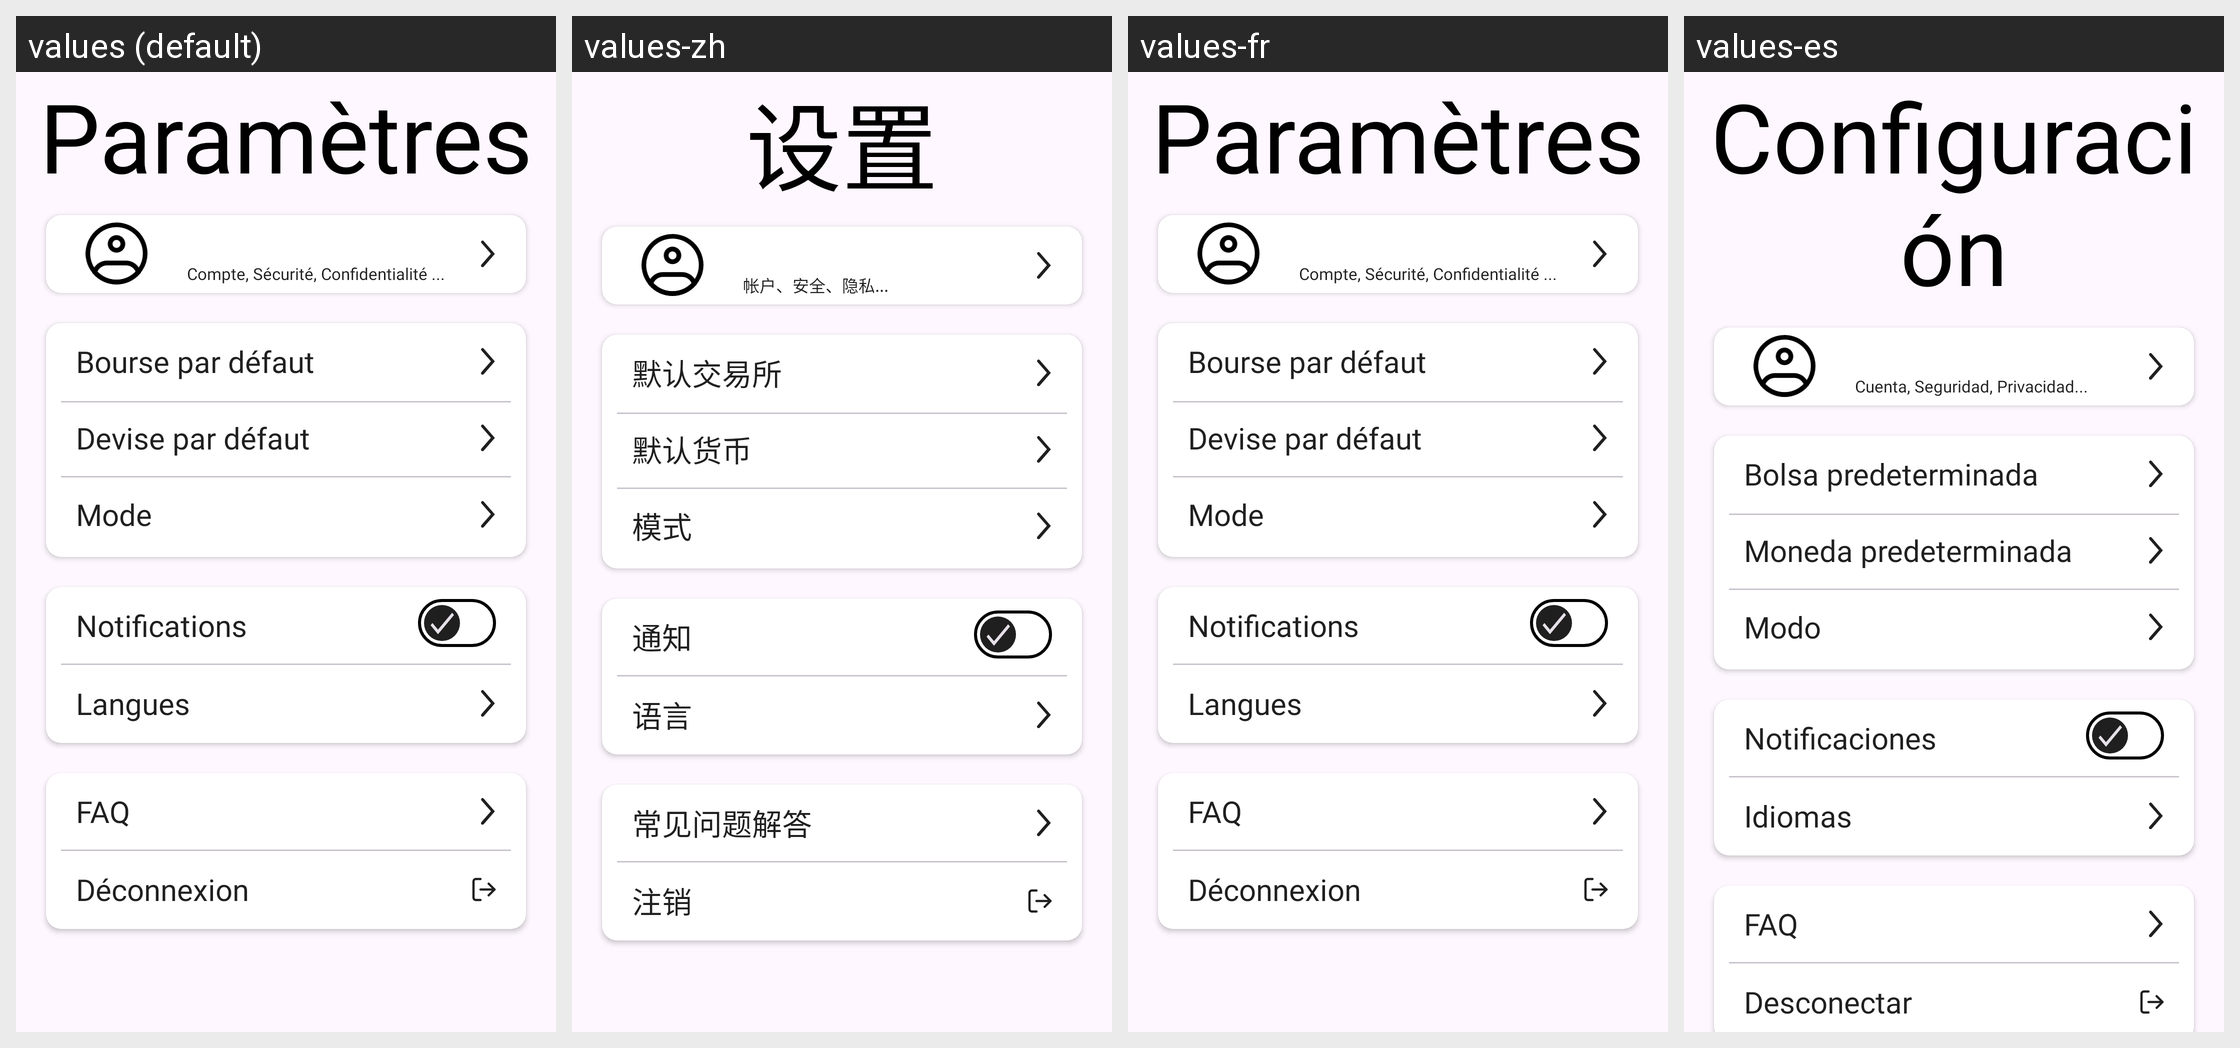

Translations of the strings shown on this Android screen, per locale in the grid:
Android screen res/layout/fragment_setting.xml rendered under 4 locales, left to right: values (default), values-zh, values-fr, values-es. Device: Nexus 5 (rendered at 1080×1920; each locale shown at half size, 540×960, under a caption strip naming it); theme AppTheme.
Other locales in the repository, not shown: values-en.
Strings drawn on this screen, with the default value and each locale's value (text and hints the layout hard-codes, and strings that could not be matched under every locale, appear in the picture but are not listed):

parametres
  values: Paramètres
  values-zh: 设置
  values-fr: Paramètres
  values-es: Configuración

account_details
  values: Compte, Sécurité, Confidentialité ...
  values-zh: 帐户、安全、隐私...
  values-fr: Compte, Sécurité, Confidentialité ...
  values-es: Cuenta, Seguridad, Privacidad...

bourse_defaut
  values: Bourse par défaut
  values-zh: 默认交易所
  values-fr: Bourse par défaut
  values-es: Bolsa predeterminada

devise_defaut
  values: Devise par défaut
  values-zh: 默认货币
  values-fr: Devise par défaut
  values-es: Moneda predeterminada

mode
  values: Mode
  values-zh: 模式
  values-fr: Mode
  values-es: Modo

notifications
  values: Notifications
  values-zh: 通知
  values-fr: Notifications
  values-es: Notificaciones

langues
  values: Langues
  values-zh: 语言
  values-fr: Langues
  values-es: Idiomas

faq
  values: FAQ
  values-zh: 常见问题解答
  values-fr: FAQ
  values-es: FAQ

d_connexion
  values: Déconnexion
  values-zh: 注销
  values-fr: Déconnexion
  values-es: Desconectar
